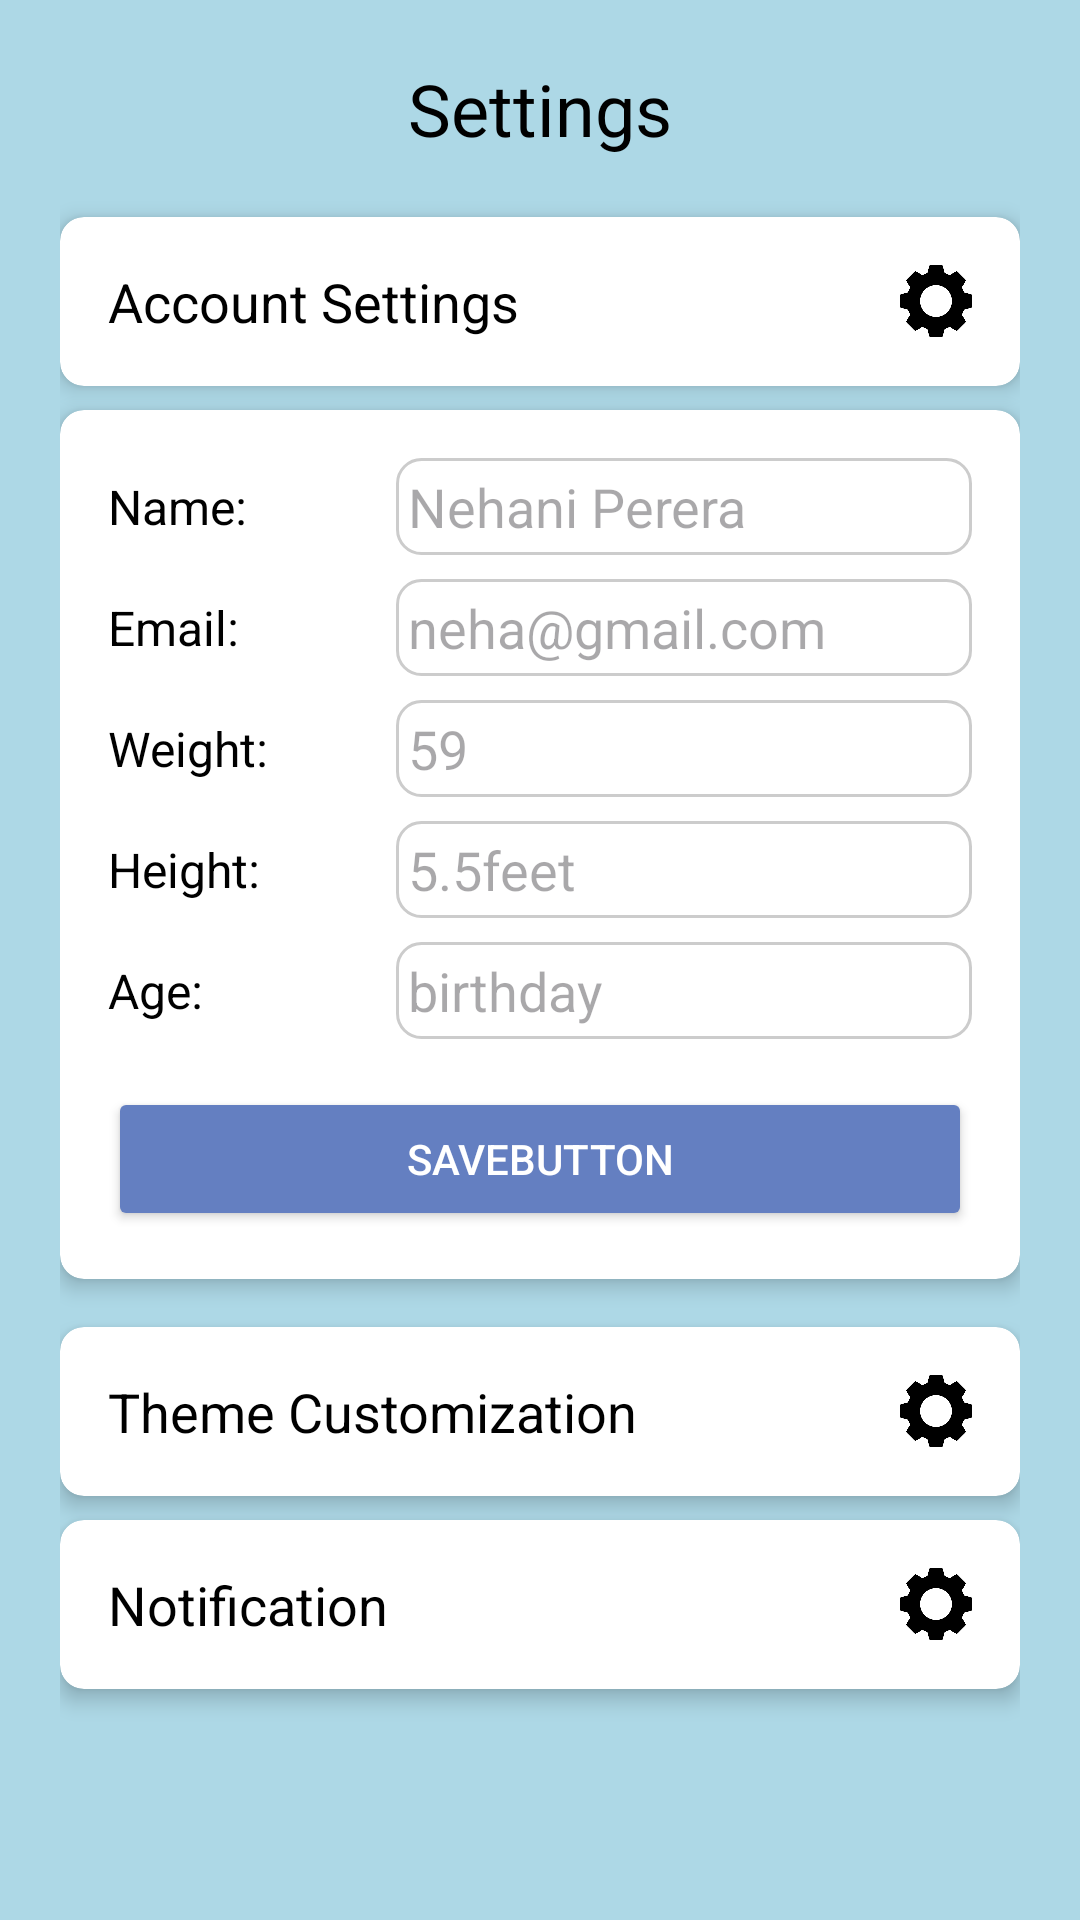

Reconstruct the res/layout file that produces this screen, plus the resources it refers to.
<!-- AndroidManifest.xml: application theme Theme.Fitme -->
<!-- res/layout/activity_settings.xml -->
<?xml version="1.0" encoding="utf-8"?>
<RelativeLayout xmlns:android="http://schemas.android.com/apk/res/android"
    xmlns:app="http://schemas.android.com/apk/res-auto"
    android:layout_width="match_parent"
    android:layout_height="match_parent"
    android:background="#ADD8E6"
    android:padding="20dp">

    
<ScrollView
android:id="@+id/content_scroll_view"
android:layout_width="match_parent"
android:layout_height="match_parent"
android:layout_above="@id/navigation_bar"
android:fillViewport="true">


<LinearLayout
    android:layout_width="match_parent"
    android:layout_height="wrap_content"
    android:gravity="center_horizontal"
    android:orientation="vertical">

    
    <TextView
        android:id="@+id/settings_title"
        android:layout_width="wrap_content"
        android:layout_height="wrap_content"
        android:layout_marginBottom="20dp"
        android:text="@string/settings_title"
        android:textColor="#000000"
        android:textSize="24sp" />

    
    <androidx.cardview.widget.CardView
        android:id="@+id/account_settings_header"
        android:layout_width="match_parent"
        android:layout_height="wrap_content"
        android:layout_marginBottom="8dp"
        app:cardBackgroundColor="#FFFFFF"
        app:cardCornerRadius="8dp"
        app:cardElevation="4dp">

        
        <LinearLayout
            android:layout_width="match_parent"
            android:layout_height="wrap_content"
            android:orientation="horizontal"
            android:padding="16dp">

            
            <TextView
                android:layout_width="0dp"
                android:layout_height="wrap_content"
                android:layout_weight="1"
                android:text="@string/account_settings"
                android:textColor="#000000"
                android:textSize="18sp" />

            
            <ImageView
                android:layout_width="24dp"
                android:layout_height="24dp"
                android:contentDescription="@string/settings_icon_desc"
                android:src="@drawable/ic_settings" />

        </LinearLayout>
    </androidx.cardview.widget.CardView>

    
    <androidx.cardview.widget.CardView
        android:id="@+id/account_details_card"
        android:layout_width="match_parent"
        android:layout_height="wrap_content"
        android:layout_marginBottom="16dp"
        app:cardBackgroundColor="#FFFFFF"
        app:cardCornerRadius="8dp"
        app:cardElevation="4dp">

        
        <LinearLayout
            android:layout_width="match_parent"
            android:layout_height="wrap_content"
            android:orientation="vertical"
            android:padding="16dp">

            
            <LinearLayout
                android:layout_width="match_parent"
                android:layout_height="wrap_content"
                android:orientation="horizontal"
                android:layout_marginBottom="8dp"
                android:gravity="center_vertical">

                <TextView
                    android:layout_width="0dp"
                    android:layout_height="wrap_content"
                    android:layout_weight="1"
                    android:text="@string/account_name"
                    android:textColor="#000000"
                    android:textSize="16sp" />

                <EditText
                    android:id="@+id/edit_account_name"
                    android:layout_width="0dp"
                    android:layout_height="wrap_content"
                    android:layout_weight="2"
                    android:hint="@string/account_name_hint"
                    android:padding="4dp"
                    android:background="@drawable/edit_text_bg" />
            </LinearLayout>

            
            <LinearLayout
                android:layout_width="match_parent"
                android:layout_height="wrap_content"
                android:orientation="horizontal"
                android:layout_marginBottom="8dp"
                android:gravity="center_vertical">

                <TextView
                    android:layout_width="0dp"
                    android:layout_height="wrap_content"
                    android:layout_weight="1"
                    android:text="@string/account_email"
                    android:textColor="#000000"
                    android:textSize="16sp" />

                <EditText
                    android:id="@+id/edit_account_email"
                    android:layout_width="0dp"
                    android:layout_height="wrap_content"
                    android:layout_weight="2"
                    android:hint="@string/account_email_hint"
                    android:padding="4dp"
                    android:background="@drawable/edit_text_bg"
                    android:inputType="textEmailAddress" />
            </LinearLayout>

            
            <LinearLayout
                android:layout_width="match_parent"
                android:layout_height="wrap_content"
                android:orientation="horizontal"
                android:layout_marginBottom="8dp"
                android:gravity="center_vertical">

                <TextView
                    android:layout_width="0dp"
                    android:layout_height="wrap_content"
                    android:layout_weight="1"
                    android:text="@string/account_weight"
                    android:textColor="#000000"
                    android:textSize="16sp" />

                <EditText
                    android:id="@+id/edit_account_weight"
                    android:layout_width="0dp"
                    android:layout_height="wrap_content"
                    android:layout_weight="2"
                    android:hint="@string/account_weight_hint"
                    android:padding="4dp"
                    android:background="@drawable/edit_text_bg"
                    android:inputType="number" />
            </LinearLayout>

            
            <LinearLayout
                android:layout_width="match_parent"
                android:layout_height="wrap_content"
                android:orientation="horizontal"
                android:layout_marginBottom="8dp"
                android:gravity="center_vertical">

                <TextView
                    android:layout_width="0dp"
                    android:layout_height="wrap_content"
                    android:layout_weight="1"
                    android:text="@string/account_height"
                    android:textColor="#000000"
                    android:textSize="16sp" />

                <EditText
                    android:id="@+id/edit_account_height"
                    android:layout_width="0dp"
                    android:layout_height="wrap_content"
                    android:layout_weight="2"
                    android:hint="@string/account_height_hint"
                    android:padding="4dp"
                    android:background="@drawable/edit_text_bg"
                    android:inputType="number" />
            </LinearLayout>

            
            <LinearLayout
                android:layout_width="match_parent"
                android:layout_height="wrap_content"
                android:orientation="horizontal"
                android:gravity="center_vertical">

                <TextView
                    android:layout_width="0dp"
                    android:layout_height="wrap_content"
                    android:layout_weight="1"
                    android:text="@string/account_age"
                    android:textColor="#000000"
                    android:textSize="16sp" />

                <EditText
                    android:id="@+id/edit_account_age"
                    android:layout_width="0dp"
                    android:layout_height="wrap_content"
                    android:layout_weight="2"
                    android:hint="@string/account_age_hint"
                    android:padding="4dp"
                    android:background="@drawable/edit_text_bg"
                    android:inputType="number" />
            </LinearLayout>

            
            <Button
                android:id="@+id/save_account_button"
                android:layout_width="match_parent"
                android:layout_height="wrap_content"
                android:text="@string/save_button"
                android:layout_marginTop="16dp"
                android:backgroundTint="#647FC1"
                android:textColor="#FFFFFF"
                android:padding="12dp" />

        </LinearLayout>
    </androidx.cardview.widget.CardView>

    
    <androidx.cardview.widget.CardView
        android:id="@+id/theme_settings_header"
        android:layout_width="match_parent"
        android:layout_height="wrap_content"
        android:layout_marginBottom="8dp"
        app:cardBackgroundColor="#FFFFFF"
        app:cardCornerRadius="8dp"
        app:cardElevation="4dp">

        <LinearLayout
            android:layout_width="match_parent"
            android:layout_height="wrap_content"
            android:orientation="horizontal"
            android:padding="16dp">

            <TextView
                android:layout_width="0dp"
                android:layout_height="wrap_content"
                android:layout_weight="1"
                android:text="@string/theme_customization"
                android:textColor="#000000"
                android:textSize="18sp" />

            <ImageView
                android:layout_width="24dp"
                android:layout_height="24dp"
                android:contentDescription="@string/settings_icon_desc"
                android:src="@drawable/ic_settings" />

        </LinearLayout>
    </androidx.cardview.widget.CardView>

    
    <androidx.cardview.widget.CardView
        android:id="@+id/notification_settings_header"
        android:layout_width="match_parent"
        android:layout_height="wrap_content"
        android:layout_marginBottom="8dp"
        app:cardBackgroundColor="#FFFFFF"
        app:cardCornerRadius="8dp"
        app:cardElevation="4dp">

        <LinearLayout
            android:layout_width="match_parent"
            android:layout_height="wrap_content"
            android:orientation="horizontal"
            android:padding="16dp">

            <TextView
                android:layout_width="0dp"
                android:layout_height="wrap_content"
                android:layout_weight="1"
                android:text="@string/notification_title"
                android:textColor="#000000"
                android:textSize="18sp" />

            <ImageView
                android:layout_width="24dp"
                android:layout_height="24dp"
                android:contentDescription="@string/settings_icon_desc"
                android:src="@drawable/ic_settings" />

        </LinearLayout>
    </androidx.cardview.widget.CardView>

</LinearLayout>
</ScrollView>

    
<com.google.android.material.bottomnavigation.BottomNavigationView
android:id="@+id/navigation_bar"
android:layout_width="match_parent"
android:layout_height="wrap_content"
android:layout_alignParentBottom="true"
android:background="#647FC1"
app:menu="@menu/bottom_navigation_menu"
app:itemIconTint="@null"
android:visibility="gone" />

    </RelativeLayout>
<!-- resources referenced by this layout -->
<resources>
  <!-- drawable edit_text_bg (drawable) -->
  <?xml version="1.0" encoding="utf-8"?>
  <shape xmlns:android="http://schemas.android.com/apk/res/android"
      android:shape="rectangle">
  
      <solid android:color="#FFFFFF" /> 
      <stroke
          android:width="1dp"
          android:color="#CCCCCC" /> 
      <corners android:radius="8dp" /> 
      <padding
          android:left="8dp"
          android:top="8dp"
          android:right="8dp"
          android:bottom="8dp"/>
  </shape>
  <!-- drawable ic_settings: png bitmap (drawable, 9182 bytes) -->
  <string name="account_age">Age: </string>
  <string name="account_age_hint">birthday</string>
  <string name="account_email">Email: </string>
  <string name="account_email_hint">neha@gmail.com</string>
  <string name="account_height">Height: </string>
  <string name="account_height_hint">5.5feet </string>
  <string name="account_name">Name: </string>
  <string name="account_name_hint">Nehani Perera </string>
  <string name="account_settings">Account Settings</string>
  <string name="account_weight">Weight:</string>
  <string name="account_weight_hint">59</string>
  <string name="notification_title">Notification</string>
  <string name="save_button">savebutton</string>
  <string name="settings_icon_desc">Settings Icon</string>
  <string name="settings_title">Settings</string>
  <string name="theme_customization">Theme Customization</string>
  <style name="Theme.Fitme" parent="Base.Theme.Fitme" />
  <style name="Base.Theme.Fitme" parent="Theme.Material3.DayNight.NoActionBar">
          
          
      </style>
</resources>
